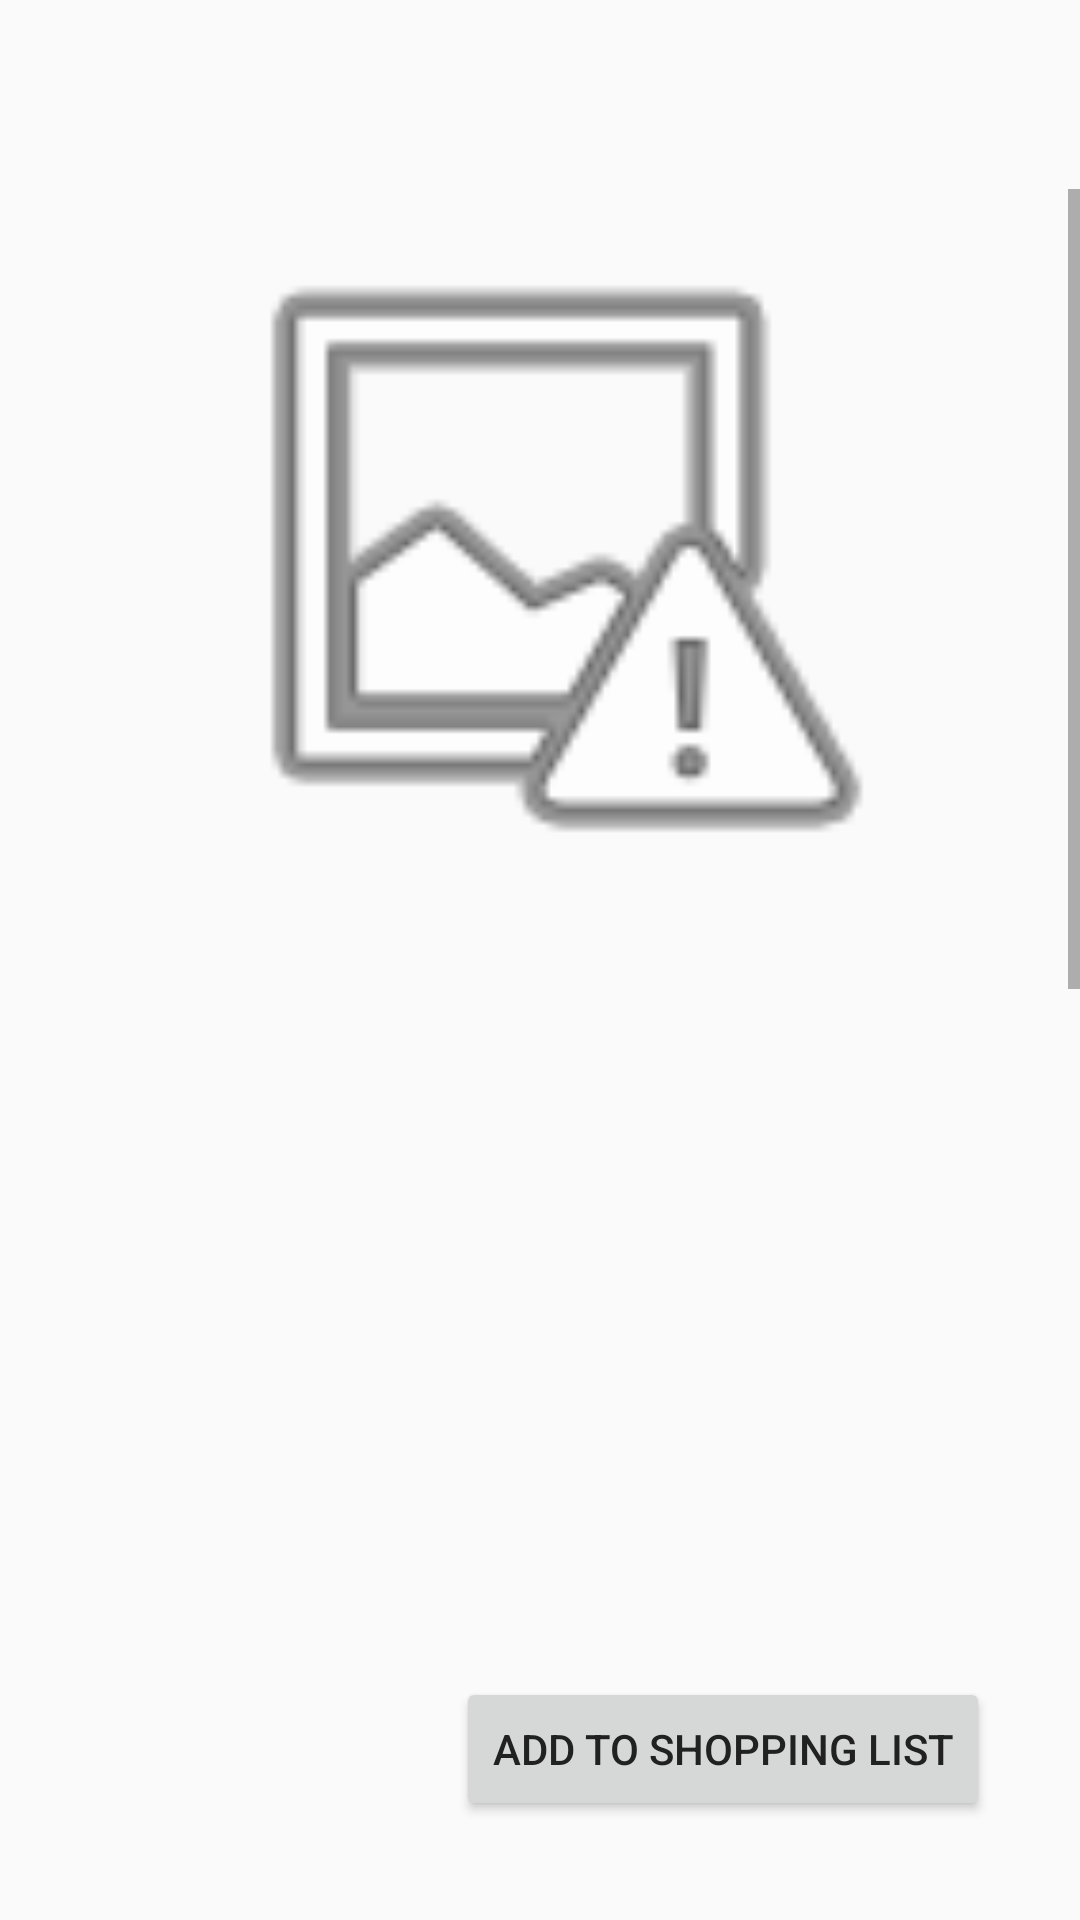

This screen was rendered from an Android layout file. Write that file and the resources it references.
<!-- AndroidManifest.xml: application theme AppTheme -->
<!-- res/layout/fragment_article.xml -->
<?xml version="1.0" encoding="utf-8"?>
<FrameLayout xmlns:android="http://schemas.android.com/apk/res/android"
    xmlns:app="http://schemas.android.com/apk/res-auto"
    xmlns:tools="http://schemas.android.com/tools"
    android:layout_width="match_parent"
    android:layout_height="match_parent"
    tools:context=".view.fragment.ArticleFragment">

    <androidx.constraintlayout.widget.ConstraintLayout
        android:layout_width="match_parent"
        android:layout_height="match_parent">

        <TextView
            android:id="@+id/articleAvailabilityId"
            android:layout_width="wrap_content"
            android:layout_height="wrap_content"
            android:gravity="center"
            app:layout_constraintBottom_toBottomOf="parent"
            app:layout_constraintEnd_toEndOf="parent"
            app:layout_constraintHorizontal_bias="0.69"
            app:layout_constraintStart_toStartOf="parent"
            app:layout_constraintTop_toTopOf="parent"
            app:layout_constraintVertical_bias="0.991" />

        <androidx.constraintlayout.widget.Guideline
            android:id="@+id/guideline2"
            android:layout_width="wrap_content"
            android:layout_height="wrap_content"
            android:orientation="horizontal"
            app:layout_constraintBottom_toBottomOf="parent"
            app:layout_constraintEnd_toEndOf="parent"
            app:layout_constraintGuide_begin="63dp"
            app:layout_constraintHorizontal_bias="0.5"
            app:layout_constraintStart_toStartOf="parent"
            app:layout_constraintTop_toTopOf="parent" />

        <androidx.constraintlayout.widget.Guideline
            android:id="@+id/guideline3"
            android:layout_width="wrap_content"
            android:layout_height="wrap_content"
            android:orientation="horizontal"
            app:layout_constraintBottom_toBottomOf="parent"
            app:layout_constraintEnd_toEndOf="parent"
            app:layout_constraintGuide_begin="507dp"
            app:layout_constraintHorizontal_bias="0.5"
            app:layout_constraintStart_toStartOf="parent"
            app:layout_constraintTop_toTopOf="parent" />

        <TextView
            android:id="@+id/articlePriceId"
            android:layout_width="wrap_content"
            android:layout_height="wrap_content"
            app:layout_constraintBottom_toBottomOf="parent"
            app:layout_constraintEnd_toEndOf="parent"
            app:layout_constraintHorizontal_bias="0.24"
            app:layout_constraintStart_toStartOf="parent"
            app:layout_constraintTop_toTopOf="parent"
            app:layout_constraintVertical_bias="0.924" />

        <Button
            android:id="@+id/articleButtonAddToCardId"
            android:layout_width="wrap_content"
            android:layout_height="wrap_content"
            android:text="@string/articleAddCard"
            app:layout_constraintBottom_toBottomOf="parent"
            app:layout_constraintEnd_toEndOf="parent"
            app:layout_constraintHorizontal_bias="0.836"
            app:layout_constraintStart_toStartOf="parent"
            app:layout_constraintTop_toTopOf="parent"
            app:layout_constraintVertical_bias="0.944" />

        <FrameLayout
            android:layout_width="match_parent"
            android:layout_height="0dp"
            app:layout_constraintBottom_toTopOf="@+id/guideline3"
            app:layout_constraintEnd_toEndOf="parent"
            app:layout_constraintHorizontal_bias="0.5"
            app:layout_constraintStart_toStartOf="parent"
            app:layout_constraintTop_toTopOf="@+id/guideline2">

            <ScrollView
                android:layout_width="match_parent"
                android:layout_height="354dp">

                <LinearLayout
                    android:layout_width="match_parent"
                    android:layout_height="wrap_content"
                    android:orientation="vertical">

                    <ImageView
                        android:id="@+id/articlePictureId"
                        android:layout_width="match_parent"
                        android:layout_height="244dp"
                        android:layout_gravity="center"
                        app:srcCompat="@android:drawable/ic_menu_report_image" />

                    <TextView
                        android:id="@+id/articleNameId"
                        android:layout_width="match_parent"
                        android:layout_height="30dp"
                        android:gravity="center"
                        app:autoSizeTextType="uniform" />

                    <TextView
                        android:id="@+id/articleDescriptionId"
                        android:layout_width="match_parent"
                        android:layout_height="79dp"
                        android:gravity="center" />

                    <TextView
                        android:id="@+id/articleDateAvailabilityTitleId"
                        android:layout_width="match_parent"
                        android:layout_height="30dp"
                        android:gravity="center"
                        android:text="@string/articleAvailabilityTitle"
                        app:autoSizeTextType="uniform" />

                    <TextView
                        android:id="@+id/articleDateBeginId"
                        android:layout_width="match_parent"
                        android:layout_height="wrap_content"
                        android:gravity="center" />

                    <TextView
                        android:id="@+id/articleDateEndId"
                        android:layout_width="match_parent"
                        android:layout_height="wrap_content"
                        android:gravity="center" />

                    <TextView
                        android:id="@+id/articleSizeTitleId"
                        android:layout_width="match_parent"
                        android:layout_height="30dp"
                        android:gravity="center"
                        android:text="@string/articleSizeTitle"
                        app:autoSizeTextType="uniform" />

                    <TextView
                        android:id="@+id/articleSizeId"
                        android:layout_width="match_parent"
                        android:layout_height="wrap_content"
                        android:gravity="center" />
                </LinearLayout>
            </ScrollView>
        </FrameLayout>

        <ToggleButton
            android:id="@+id/articleDressButtonFavoriteId"
            android:layout_width="55dp"
            android:layout_height="55dp"
            android:background="@drawable/favorite_toggle_selector"
            android:checked="false"
            android:textOff=""
            android:textOn=""
            app:layout_constraintBottom_toBottomOf="parent"
            app:layout_constraintEnd_toEndOf="parent"
            app:layout_constraintHorizontal_bias="1.0"
            app:layout_constraintStart_toStartOf="parent"
            app:layout_constraintTop_toTopOf="parent"
            app:layout_constraintVertical_bias="0.014" />

    </androidx.constraintlayout.widget.ConstraintLayout>
</FrameLayout>
<!-- resources referenced by this layout -->
<resources>
  <!-- drawable favorite_toggle_selector (drawable) -->
  <?xml version="1.0" encoding="utf-8"?>
  <selector xmlns:android="http://schemas.android.com/apk/res/android">
      <item android:state_checked="false" android:drawable="@drawable/ic_favorite_inactive"></item>
      <item android:state_checked="true" android:drawable="@drawable/ic_favorite_active"></item>
  </selector>
  <string name="articleAddCard">Add to shopping list</string>
  <string name="articleAvailabilityTitle">Availability</string>
  <string name="articleSizeTitle">Size</string>
  <style name="AppTheme" parent="Theme.AppCompat.Light.DarkActionBar">
          
          <item name="colorPrimary">#ffebee</item>
          <item name="colorPrimaryDark">#ededed</item>
          <item name="colorAccent">#ccb9bc</item>
          <item name="android:textColor">#212121</item>
      </style>
  <!-- drawable ic_favorite_active (drawable-anydpi) -->
  <vector xmlns:android="http://schemas.android.com/apk/res/android"
      android:width="24dp"
      android:height="24dp"
      android:viewportWidth="24"
      android:viewportHeight="24"
      android:tint="@color/colorAccent"
      android:alpha="0.8">
      <path
          android:fillColor="@color/colorAccent"
          android:pathData="M12,21.35l-1.45,-1.32C5.4,15.36 2,12.28 2,8.5 2,5.42 4.42,3 7.5,3c1.74,0 3.41,0.81 4.5,2.09C13.09,3.81 14.76,3 16.5,3 19.58,3 22,5.42 22,8.5c0,3.78 -3.4,6.86 -8.55,11.54L12,21.35z"/>
  </vector>
  <color name="colorAccent">#CCB9BC</color>
</resources>
